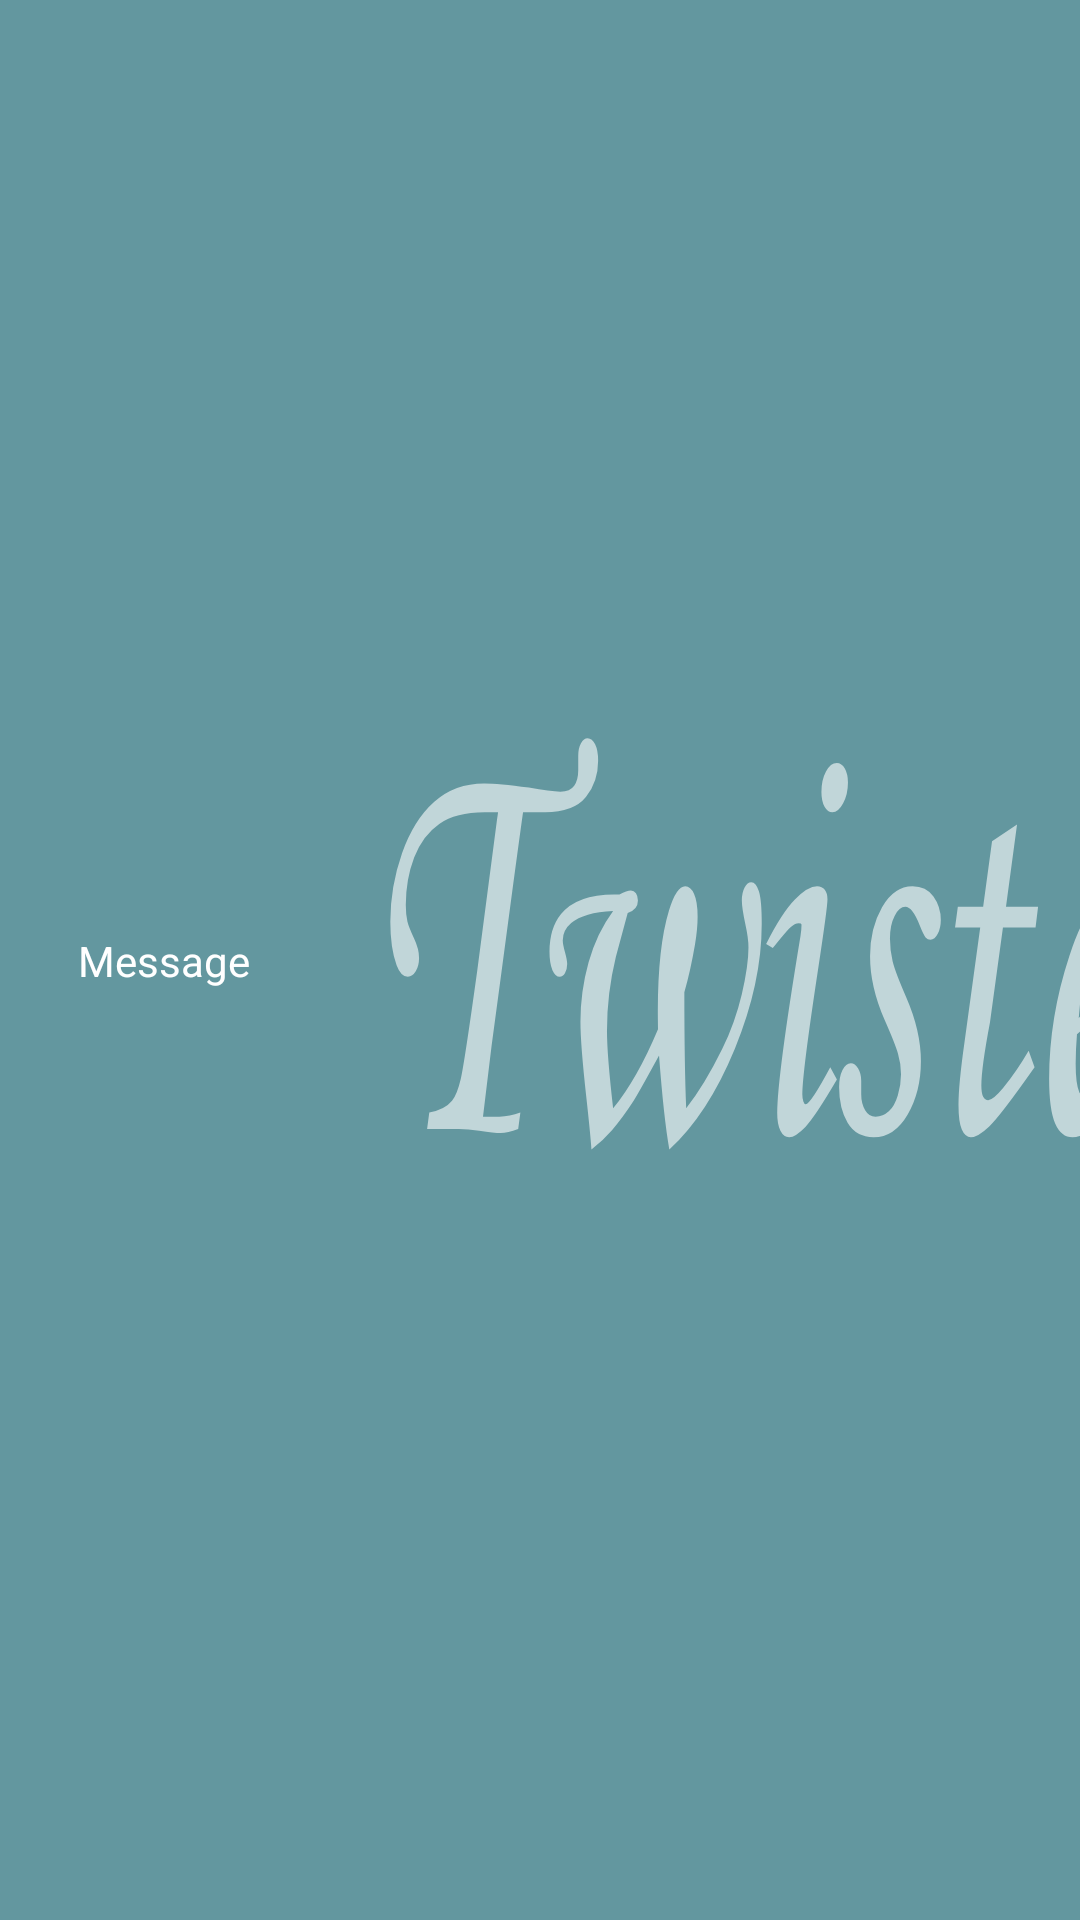

Android layout source for this screen:
<!-- AndroidManifest.xml: application theme ThemeTwisterPM -->
<!-- res/layout/toolbar.xml -->
<?xml version="1.0" encoding="utf-8"?>
<androidx.appcompat.widget.Toolbar xmlns:android="http://schemas.android.com/apk/res/android"
    xmlns:app="http://schemas.android.com/apk/res-auto"
    xmlns:tools="http://schemas.android.com/tools"
    android:layout_width="match_parent"
    android:layout_height="?attr/actionBarSize"
    android:background="@color/toolbarColor"
    android:elevation="4dp"
    android:theme="@style/ToolbarStyle"
    app:popupTheme="@style/ThemeTwisterPM">

    <androidx.constraintlayout.widget.ConstraintLayout
        android:id="@+id/toolbarLayout"
        android:layout_width="match_parent"
        android:layout_height="match_parent">


        <ImageButton
            android:id="@+id/backButton"
            android:layout_width="wrap_content"
            android:layout_height="wrap_content"
            android:background="?android:attr/selectableItemBackground"
            android:padding="5dp"
            app:layout_constraintBottom_toBottomOf="parent"
            app:layout_constraintStart_toStartOf="parent"
            app:layout_constraintTop_toTopOf="parent"
            app:srcCompat="@drawable/ic_baseline_arrow_back_ios_24" />

        <TextView
            android:id="@+id/toolbarTitle"
            android:layout_width="wrap_content"
            android:layout_height="wrap_content"
            android:text="Message"
            android:textColor="@color/white"
            app:layout_constraintBottom_toBottomOf="parent"
            app:layout_constraintStart_toEndOf="@id/backButton"
            app:layout_constraintTop_toTopOf="parent" />

        <androidx.appcompat.widget.AppCompatImageButton
            android:id="@+id/homeButton"
            android:layout_width="wrap_content"
            android:layout_height="0dp"
            android:layout_marginStart="10dp"
            android:adjustViewBounds="true"
            android:background="?android:attr/selectableItemBackground"
            android:maxHeight="3dp"
            android:scaleType="fitXY"
            android:src="@drawable/ic_twister_logo"
            android:tint="#FFFFFFFF"
            app:layout_constraintBottom_toBottomOf="parent"
            app:layout_constraintStart_toEndOf="@+id/toolbarTitle"
            app:layout_constraintTop_toTopOf="parent" />

    </androidx.constraintlayout.widget.ConstraintLayout>
</androidx.appcompat.widget.Toolbar>
<!-- resources referenced by this layout -->
<resources>
  <color name="toolbarColor">#63979F</color>
  <color name="white">#FFFFFFFF</color>
  <!-- drawable ic_twister_logo: vector/xml drawable (drawable-anydpi, 7712 chars, omitted) -->
  <style name="ThemeTwisterPM" parent="Theme.MaterialComponents.DayNight.NoActionBar">
          
          <item name="colorPrimary">@color/mint_green_dark</item>
          <item name="colorPrimaryVariant">@color/purple_700</item>
          <item name="colorOnPrimary">@color/white</item>
          
          <item name="colorSecondary">@color/mint_green_dark</item>
          <item name="colorSecondaryVariant">@color/teal_700</item>
          <item name="colorOnSecondary">@color/black</item>
          
          <item name="android:statusBarColor" tools:targetApi="l">@color/mint_green_superduperdark</item>
          
          <item name="android:imageButtonStyle">@color/mint_green_dark</item>
  
      </style>
  <style name="ToolbarStyle" parent="ThemeOverlay.MaterialComponents.Toolbar.Primary">
          <item name="colorOnPrimary">@color/white</item>
      </style>
  <color name="mint_green_dark">#63979F</color>
  <color name="purple_700">#FF3700B3</color>
  <color name="teal_700">#FF018786</color>
  <color name="black">#FF000000</color>
  <color name="mint_green_superduperdark">#0B1112</color>
</resources>
